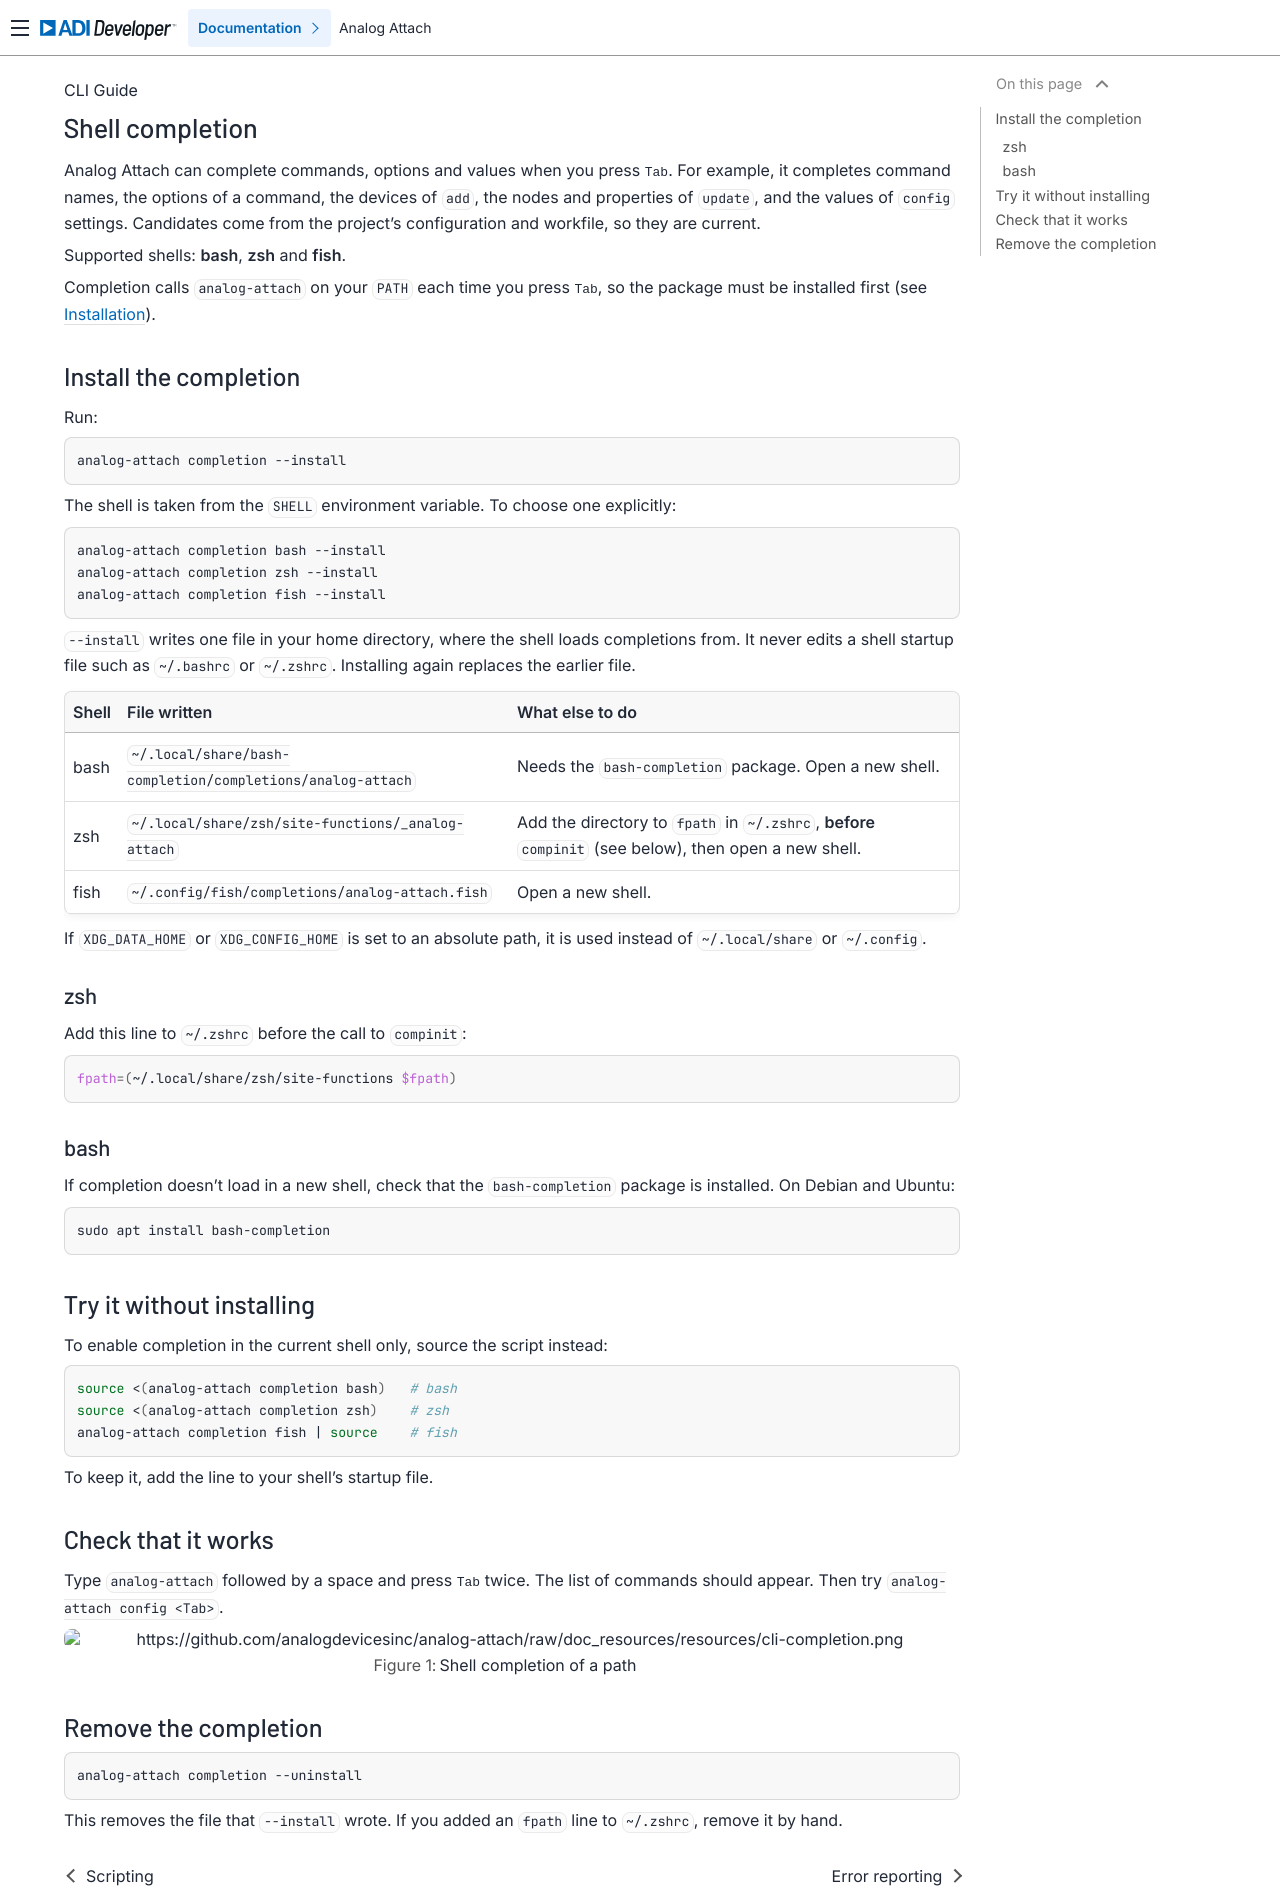

repository: analogdevicesinc/analog-attach · page: cli-guide/shell-completion.html · generator: sphinx

Shell completion
================

Analog Attach can complete commands, options and values when you press
:kbd:`Tab`. For example, it completes command names, the options of a command,
the devices of ``add``, the nodes and properties of ``update``, and the values
of ``config`` settings. Candidates come from the project's configuration and
workfile, so they are current.

Supported shells: **bash**, **zsh** and **fish**.

Completion calls ``analog-attach`` on your ``PATH`` each time you press
:kbd:`Tab`, so the package must be installed first (see :doc:`/install/index`).

Install the completion
----------------------

Run:

.. code-block:: bash

   analog-attach completion --install

The shell is taken from the ``SHELL`` environment variable. To choose one
explicitly:

.. code-block:: bash

   analog-attach completion bash --install
   analog-attach completion zsh --install
   analog-attach completion fish --install

``--install`` writes one file in your home directory, where the shell loads
completions from. It never edits a shell startup file such as ``~/.bashrc`` or
``~/.zshrc``. Installing again replaces the earlier file.

.. list-table::
   :header-rows: 1

   * - Shell
     - File written
     - What else to do
   * - bash
     - ``~/.local/share/bash-completion/completions/analog-attach``
     - Needs the ``bash-completion`` package. Open a new shell.
   * - zsh
     - ``~/.local/share/zsh/site-functions/_analog-attach``
     - Add the directory to ``fpath`` in ``~/.zshrc``, **before** ``compinit``
       (see below), then open a new shell.
   * - fish
     - ``~/.config/fish/completions/analog-attach.fish``
     - Open a new shell.

If ``XDG_DATA_HOME`` or ``XDG_CONFIG_HOME`` is set to an absolute path, it is
used instead of ``~/.local/share`` or ``~/.config``.

zsh
~~~

Add this line to ``~/.zshrc`` before the call to ``compinit``:

.. code-block:: bash

   fpath=(~/.local/share/zsh/site-functions $fpath)

bash
~~~~

If completion doesn't load in a new shell, check that the ``bash-completion``
package is installed. On Debian and Ubuntu:

.. code-block:: bash

   sudo apt install bash-completion

Try it without installing
-------------------------

To enable completion in the current shell only, source the script instead:

.. code-block:: bash

   source <(analog-attach completion bash)   # bash
   source <(analog-attach completion zsh)    # zsh
   analog-attach completion fish | source    # fish

To keep it, add the line to your shell's startup file.

Check that it works
-------------------

Type ``analog-attach`` followed by a space and press :kbd:`Tab` twice. The list
of commands should appear. Then try ``analog-attach config <Tab>``.

.. figure:: https://github.com/analogdevicesinc/analog-attach/raw/doc_resources/resources/cli-completion.png
   :width: 100%

   Shell completion of a path

Remove the completion
---------------------

.. code-block:: bash

   analog-attach completion --uninstall

This removes the file that ``--install`` wrote. If you added an ``fpath`` line
to ``~/.zshrc``, remove it by hand.
